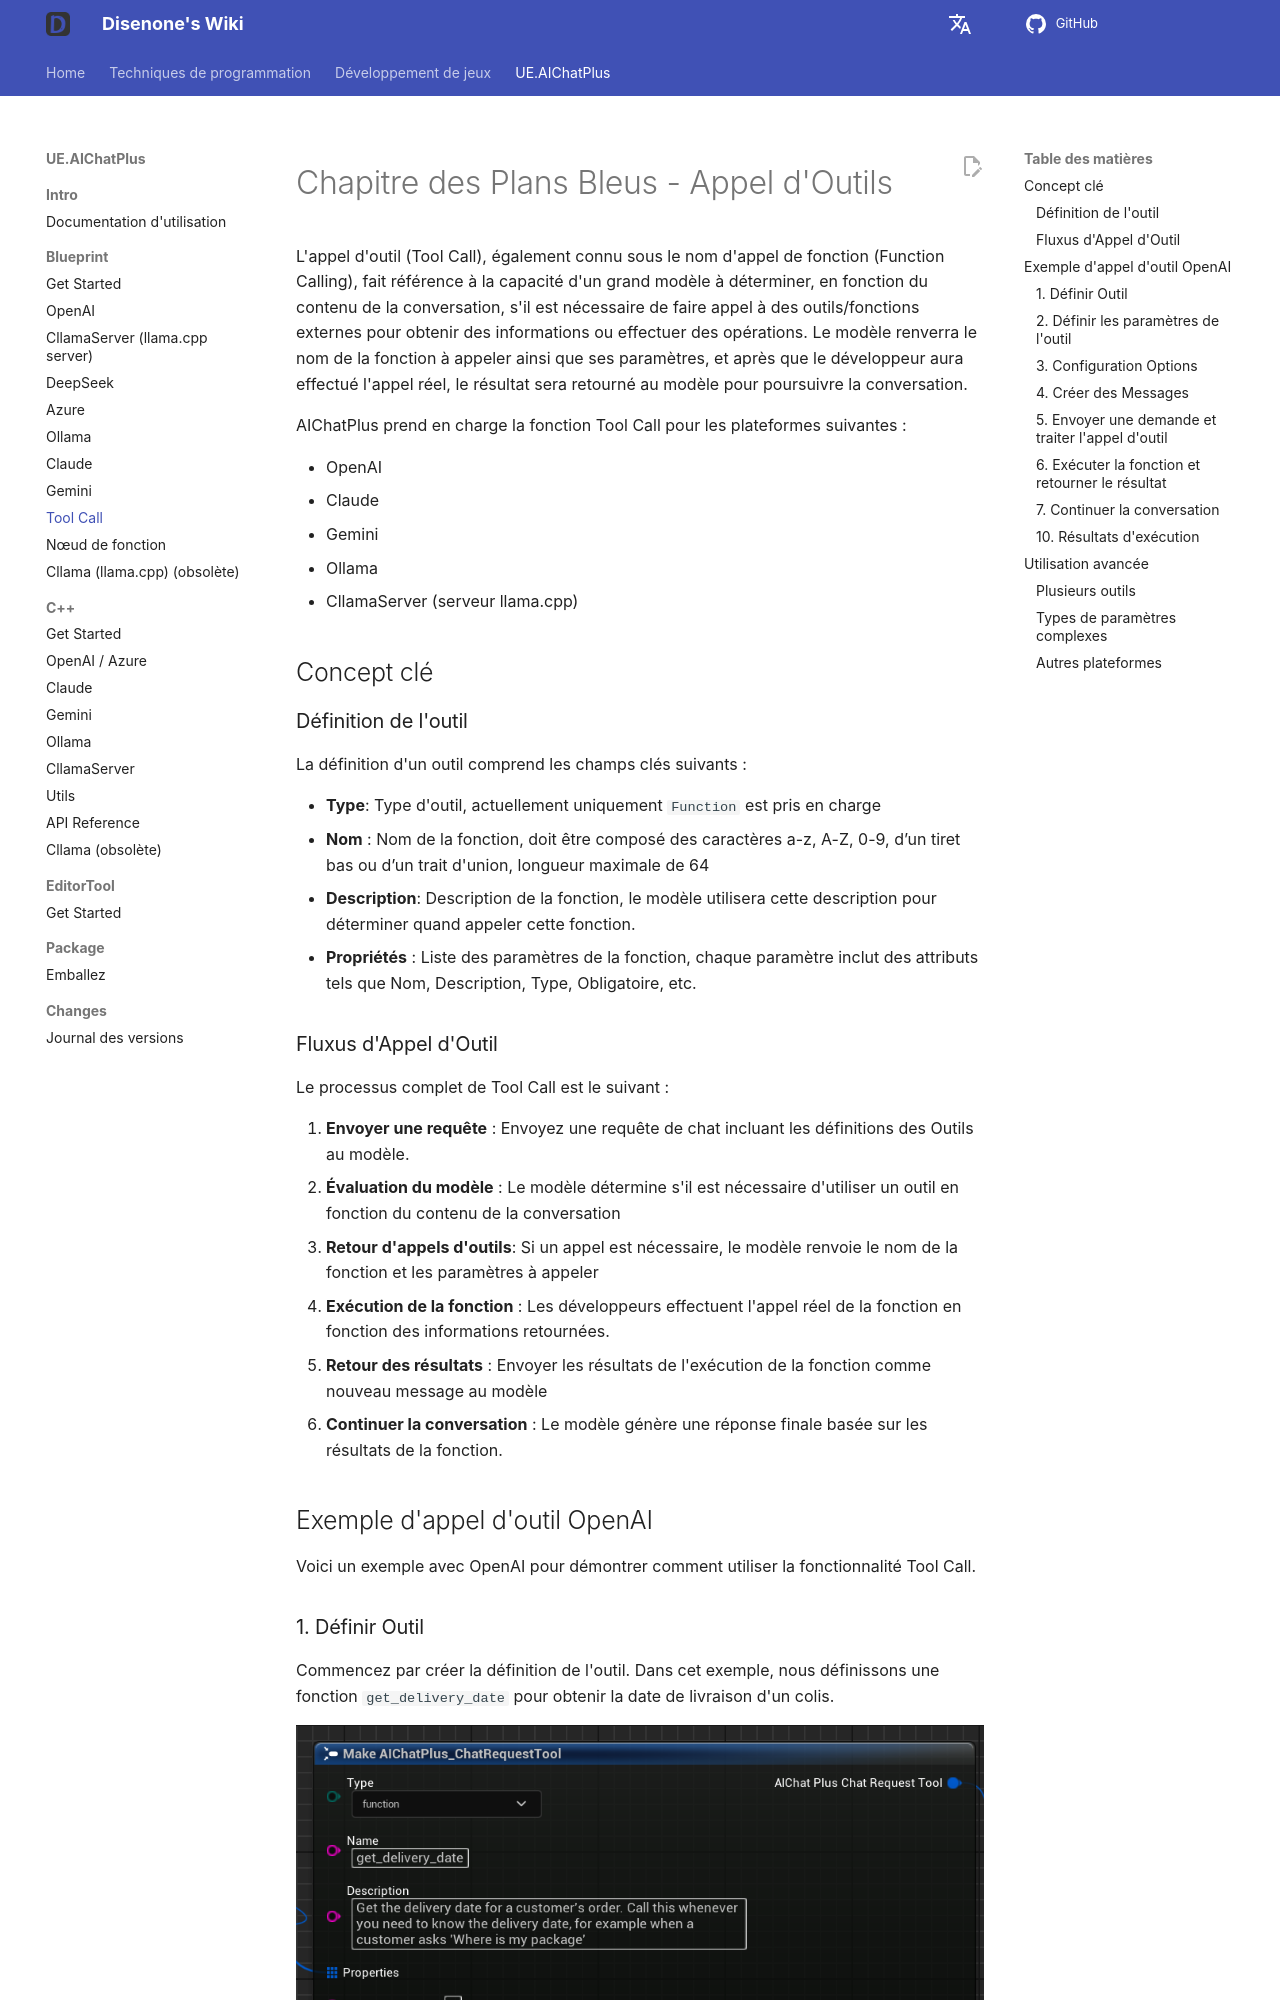

repository: disenone/wiki · page: fr/ue-插件-AIChatPlus-Usage-Blueprint-ToolCall/index.html · generator: mkdocs

---
layout: post
title: Tool Call
tags:
- dev
- game
- UE
- UnreanEngine
- UE4
- UE5
- Editor
- Editor Plus
- Editor Plugin
- AI Chat
- Chatbot
- Image Generation
- OpenAI
- Azure
- Claude
- Gemini
- Ollama
- Tool Call
- Function Calling
description: Tool Call
---

<meta property="og:title" content="UE 插件 AIChatPlus 使用说明 - 蓝图篇 - Tool Call" />

#Chapitre des Plans Bleus - Appel d'Outils

L'appel d'outil (Tool Call), également connu sous le nom d'appel de fonction (Function Calling), fait référence à la capacité d'un grand modèle à déterminer, en fonction du contenu de la conversation, s'il est nécessaire de faire appel à des outils/fonctions externes pour obtenir des informations ou effectuer des opérations. Le modèle renverra le nom de la fonction à appeler ainsi que ses paramètres, et après que le développeur aura effectué l'appel réel, le résultat sera retourné au modèle pour poursuivre la conversation.

AIChatPlus prend en charge la fonction Tool Call pour les plateformes suivantes :

* OpenAI
* Claude
* Gemini
* Ollama
* CllamaServer (serveur llama.cpp)

##Concept clé

###Définition de l'outil

La définition d'un outil comprend les champs clés suivants :

* **Type**: Type d'outil, actuellement uniquement `Function` est pris en charge
* **Nom** : Nom de la fonction, doit être composé des caractères a-z, A-Z, 0-9, d’un tiret bas ou d’un trait d'union, longueur maximale de 64
* **Description**: Description de la fonction, le modèle utilisera cette description pour déterminer quand appeler cette fonction.
* **Propriétés** : Liste des paramètres de la fonction, chaque paramètre inclut des attributs tels que Nom, Description, Type, Obligatoire, etc.

###Fluxus d'Appel d'Outil

Le processus complet de Tool Call est le suivant :

1. **Envoyer une requête** : Envoyez une requête de chat incluant les définitions des Outils au modèle.
2. **Évaluation du modèle** : Le modèle détermine s'il est nécessaire d'utiliser un outil en fonction du contenu de la conversation
3. **Retour d'appels d'outils**: Si un appel est nécessaire, le modèle renvoie le nom de la fonction et les paramètres à appeler
4. **Exécution de la fonction** : Les développeurs effectuent l'appel réel de la fonction en fonction des informations retournées.
5. **Retour des résultats** : Envoyer les résultats de l'exécution de la fonction comme nouveau message au modèle
6. **Continuer la conversation** : Le modèle génère une réponse finale basée sur les résultats de la fonction.

##Exemple d'appel d'outil OpenAI

Voici un exemple avec OpenAI pour démontrer comment utiliser la fonctionnalité Tool Call.

###1. Définir Outil

Commencez par créer la définition de l'outil. Dans cet exemple, nous définissons une fonction `get_delivery_date` pour obtenir la date de livraison d'un colis.
